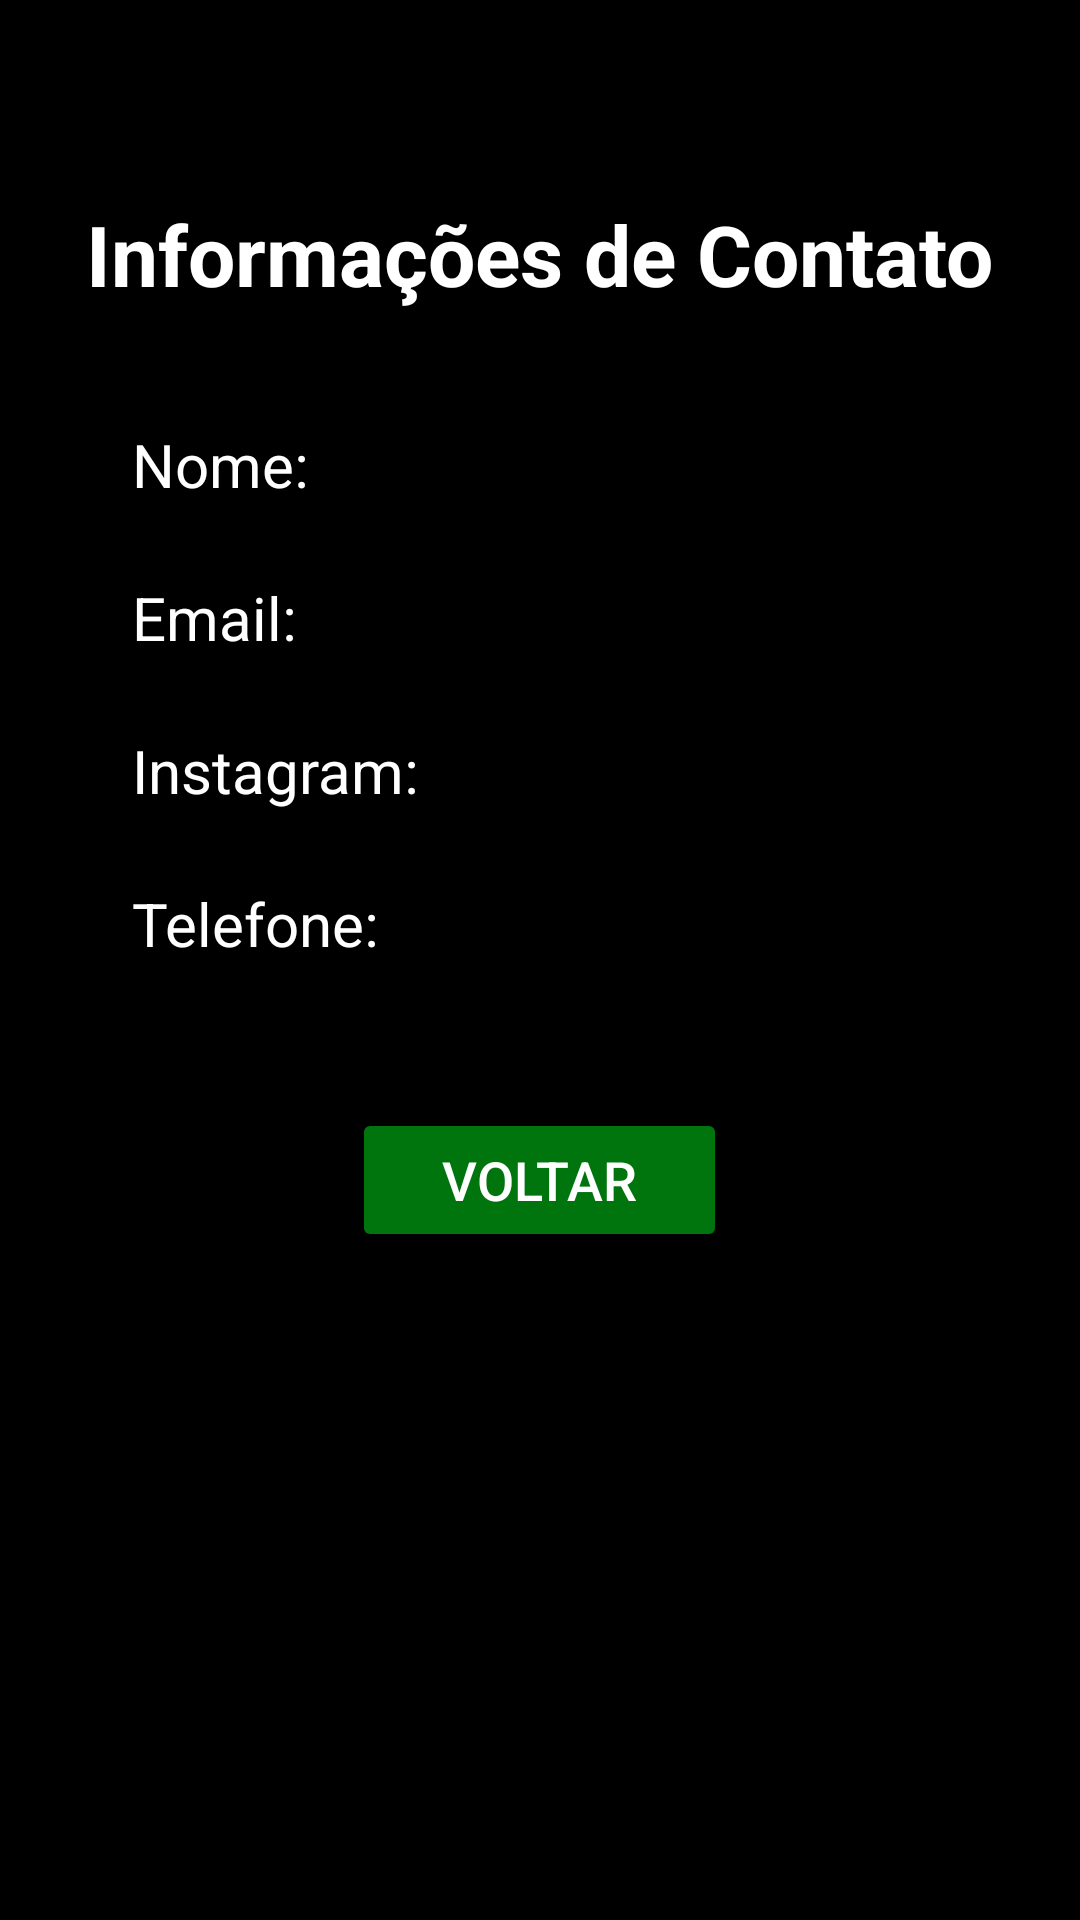

Write the Android layout XML for this screen, with the resource values it uses.
<!-- AndroidManifest.xml: application theme Theme.Appdsm -->
<!-- res/layout/activity_detail.xml -->
<?xml version="1.0" encoding="utf-8"?>
<LinearLayout xmlns:android="http://schemas.android.com/apk/res/android"
    android:layout_width="match_parent"
    android:layout_height="match_parent"
    android:orientation="vertical"
    android:gravity="center_horizontal"
    android:padding="16dp"
    android:background="@color/black">

    <TextView
        android:id="@+id/detail_title"
        android:layout_width="wrap_content"
        android:layout_height="wrap_content"
        android:text="Informações de Contato"
        android:textSize="28sp"
        android:textColor="@color/frontend"
        android:textStyle="bold"
        android:layout_marginBottom="30dp"
        android:layout_marginTop="50dp"/>

    <TextView
        android:id="@+id/detail_name"
        android:layout_width="match_parent"
        android:layout_height="wrap_content"
        android:text="Nome: "
        android:textSize="20sp"
        android:textColor="@color/white"
        android:padding="8dp"
        android:layout_marginHorizontal="20dp"
        android:gravity="center_vertical"
        android:layout_marginBottom="8dp" />

    <TextView
        android:id="@+id/detail_email"
        android:layout_width="match_parent"
        android:layout_height="wrap_content"
        android:text="Email: "
        android:textSize="20sp"
        android:textColor="@color/white"
        android:padding="8dp"
        android:layout_marginHorizontal="20dp"
        android:gravity="center_vertical"
        android:autoLink="email"
        android:clickable="true"
        android:focusable="true"
        android:background="?android:attr/selectableItemBackground" />

    <TextView
    android:id="@+id/detail_instagram"
    android:layout_width="match_parent"
    android:layout_height="wrap_content"
    android:text="Instagram: "
    android:textSize="20sp"
    android:textColor="@color/white"
    android:padding="8dp"
    android:layout_marginHorizontal="20dp"
    android:gravity="center_vertical"
    android:layout_marginTop="8dp"
    android:clickable="true"
    android:focusable="true"
    android:background="?android:attr/selectableItemBackground" />

    <TextView
        android:id="@+id/detail_phone"
        android:layout_width="match_parent"
        android:layout_height="wrap_content"
        android:text="Telefone: "
        android:textSize="20sp"
        android:textColor="@color/white"
        android:padding="8dp"
        android:layout_marginHorizontal="20dp"
        android:gravity="center_vertical"
        android:layout_marginTop="8dp"
        android:clickable="true"
        android:focusable="true"
        android:background="?android:attr/selectableItemBackground" />

    <Button
    android:id="@+id/back_button"
    android:layout_width="wrap_content"
    android:layout_height="wrap_content"
    android:text="Voltar"
    android:backgroundTint="@color/Nvctt"
    android:textColor="@color/white"
    android:layout_marginTop="40dp"
    android:paddingHorizontal="30dp"
    android:textSize="18sp"/>

</LinearLayout>
<!-- resources referenced by this layout -->
<resources>
  <color name="Nvctt">#00750E</color>
  <color name="black">#FF000000</color>
  <color name="frontend">#FFFFFF</color>
  <color name="white">#FFFFFFFF</color>
  <style name="Theme.Appdsm" parent="Base.Theme.Appdsm" />
  <style name="Base.Theme.Appdsm" parent="Theme.Material3.DayNight.NoActionBar">
          
          
      </style>
</resources>
